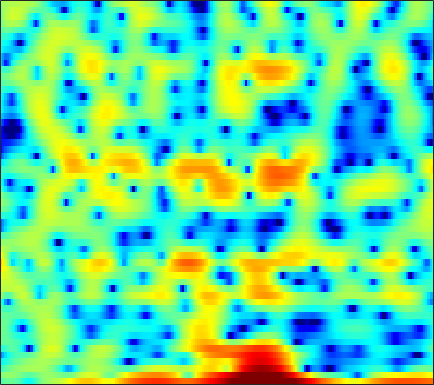

The table this chart was drawn from, first rows:
-2.2825, -1.8403, -1.3565, -1.0342, -0.87605, -0.91225, -1.1555, -1.4528, -2.0275, -2.8527, -3.7492, -4.4322, -5.0961, -5.1989, -4.8147, -3.8852, -2.7624, -1.9164, -0.91811, -0.082853, 0.58016, 0.96338, 1.3577, 1.6502
0.2322, 0.4092, 0.601, 0.7147, 0.7433, 0.6858, 0.5282, 0.3353, -0.006963, -0.432, -0.8881, -1.209, -1.506, -1.596, -1.503, -1.189, -0.7349, -0.358, 0.1066, 0.4941, 0.7633, 0.8796, 0.9195, 0.8344
-3.262, -2.613, -1.849, -1.192, -0.7667, -0.2805, 0.1262, 0.3869, 0.6813, 0.9117, 1.106, 1.229, 1.371, 1.49, 1.562, 1.635, 1.673, 1.671, 1.62, 1.497, 1.285, 1.059, 0.6516, 0.104
-5.831, -5.208, -4.395, -3.622, -3.074, -2.409, -1.806, -1.395, -0.9069, -0.476, -0.09725, 0.1602, 0.4763, 0.7494, 0.9352, 1.163, 1.356, 1.484, 1.61, 1.676, 1.678, 1.628, 1.496, 1.284
-10.74, -8.869, -6.836, -5.263, -4.349, -3.429, -2.793, -2.476, -2.225, -2.106, -2.069, -2.028, -1.877, -1.556, -1.191, -0.561, 0.1576, 0.7009, 1.381, 1.963, 2.409, 2.649, 2.832, 2.864
-4.701, -4.002, -3.124, -2.413, -2.035, -1.786, -1.854, -2.158, -2.925, -4.24, -6.349, -8.802, -14.79, -26.22, -14.07, -7.426, -3.66, -1.671, 0.3085, 1.75, 2.788, 3.348, 3.844, 4.076
-1.165, -1.172, -1.207, -1.29, -1.403, -1.633, -1.947, -2.243, -2.699, -3.215, -3.722, -4.036, -4.256, -4.096, -3.684, -2.81, -1.715, -0.8643, 0.2074, 1.139, 1.896, 2.343, 2.767, 2.978
-0.7303, -0.9061, -1.222, -1.65, -2.035, -2.62, -3.252, -3.718, -4.266, -4.618, -4.683, -4.505, -4.005, -3.269, -2.624, -1.71, -0.792, -0.1339, 0.6787, 1.39, 1.974, 2.32, 2.639, 2.797
-0.5105, -0.7216, -1.183, -1.883, -2.593, -3.858, -5.596, -7.345, -10.56, -15.18, -17.11, -13.42, -8.94, -5.788, -3.989, -2.086, -0.5912, 0.3234, 1.318, 2.091, 2.668, 2.975, 3.228, 3.318
-0.761, -0.806, -1.039, -1.469, -1.918, -2.684, -3.634, -4.431, -5.47, -6.226, -6.263, -5.721, -4.471, -3.016, -1.963, -0.6992, 0.3758, 1.056, 1.796, 2.348, 2.718, 2.879, 2.949, 2.863
-1.261, -1.25, -1.312, -1.42, -1.507, -1.619, -1.694, -1.719, -1.692, -1.564, -1.319, -1.058, -0.6161, -0.112, 0.2793, 0.7917, 1.257, 1.563, 1.891, 2.112, 2.215, 2.211, 2.081, 1.804
-2.014, -2.408, -2.831, -2.992, -2.906, -2.521, -1.958, -1.492, -0.8823, -0.3177, 0.1741, 0.487, 0.8258, 1.095, 1.26, 1.446, 1.587, 1.671, 1.753, 1.808, 1.821, 1.786, 1.649, 1.371
-3.194, -5.436, -9.637, -13.4, -10.93, -6.385, -3.277, -1.64, -0.08516, 0.948, 1.577, 1.833, 1.94, 1.819, 1.612, 1.24, 0.8609, 0.6526, 0.5363, 0.6375, 0.8903, 1.114, 1.368, 1.499
0.6944, -0.325, -1.61, -2.189, -1.864, -0.7264, 0.606, 1.468, 2.351, 2.861, 2.992, 2.84, 2.287, 1.294, 0.1998, -1.846, -4.651, -7.093, -8.645, -6.353, -3.537, -1.946, -0.4407, 0.4962
2.525, 2.512, 2.452, 2.45, 2.479, 2.574, 2.683, 2.741, 2.736, 2.577, 2.229, 1.823, 1.038, -0.07328, -1.135, -2.901, -4.972, -6.427, -7.233, -6.232, -4.593, -3.469, -2.362, -1.72
2.794, 2.952, 3.028, 2.97, 2.869, 2.681, 2.435, 2.217, 1.859, 1.451, 0.9896, 0.6035, 0.05073, -0.5263, -0.9611, -1.517, -2.014, -2.291, -2.495, -2.531, -2.46, -2.37, -2.309, -2.409
4.205, 4.045, 3.708, 3.247, 2.859, 2.292, 1.682, 1.216, 0.5733, -0.07313, -0.7052, -1.14, -1.584, -1.829, -1.888, -1.807, -1.612, -1.458, -1.284, -1.207, -1.23, -1.355, -1.659, -2.111
6.368, 5.627, 4.491, 3.266, 2.353, 1.23, 0.2808, -0.3511, -1.188, -2.26, -3.72, -5.039, -6.649, -6.836, -5.754, -3.717, -1.895, -0.8696, 0.08399, 0.5943, 0.7147, 0.5246, -0.07045, -1.029
7.216, 5.804, 3.401, 0.1752, -2.922, -7.021, -6.793, -5.021, -3.455, -3.13, -3.949, -5.395, -8.017, -8.377, -6.029, -2.6, -0.128, 1.161, 2.269, 2.823, 2.868, 2.616, 1.901, 0.682
4.878, 3.736, 1.815, -0.5669, -2.453, -4.404, -4.537, -3.701, -2.477, -1.573, -1.042, -0.8078, -0.519, -0.1221, 0.2579, 0.8842, 1.481, 1.816, 2.07, 2.044, 1.71, 1.299, 0.5137, -0.4849
2.78, 2.359, 1.718, 1.101, 0.691, 0.3047, 0.147, 0.1661, 0.3374, 0.595, 0.859, 1.056, 1.29, 1.482, 1.607, 1.695, 1.672, 1.565, 1.265, 0.7384, -0.03451, -0.8069, -2.082, -3.58
0.7243, 0.7074, 0.7083, 0.7433, 0.7851, 0.8907, 1.05, 1.185, 1.397, 1.62, 1.836, 1.987, 2.147, 2.247, 2.281, 2.228, 2.046, 1.812, 1.322, 0.599, -0.4028, -1.407, -3.131, -5.524
-2.918, -2.636, -2.081, -1.478, -1.018, -0.446, 0.06846, 0.4183, 0.8354, 1.202, 1.535, 1.758, 2.014, 2.218, 2.317, 2.381, 2.337, 2.212, 1.913, 1.434, 0.7598, 0.1233, -0.9266, -2.155
-11.37, -9.376, -6.947, -5.096, -4.027, -2.957, -2.181, -1.72, -1.218, -0.7773, -0.3503, -0.02373, 0.4293, 0.8837, 1.205, 1.586, 1.884, 2.037, 2.138, 2.111, 1.948, 1.753, 1.408, 1.012
-11.91, -10.06, -7.848, -6.263, -5.449, -4.792, -4.48, -4.417, -4.434, -4.384, -4.12, -3.7, -2.867, -1.86, -1.069, -0.07709, 0.781, 1.328, 1.902, 2.314, 2.571, 2.665, 2.697, 2.628
-4.082, -4.15, -4.186, -4.257, -4.474, -5.019, -5.953, -7.016, -9.011, -11.7, -13.54, -12.28, -8.815, -5.689, -3.795, -1.765, -0.1797, 0.7725, 1.776, 2.515, 3.03, 3.278, 3.446, 3.441
-0.5103, -0.8831, -1.429, -2.107, -2.716, -3.719, -5.062, -6.313, -8.415, -10.86, -12.39, -11.49, -8.659, -5.796, -3.957, -1.913, -0.2237, 0.8231, 1.974, 2.845, 3.441, 3.725, 3.857, 3.735
0.8634, 0.3728, -0.3294, -1.086, -1.665, -2.495, -3.376, -4.037, -4.84, -5.463, -5.715, -5.586, -5.009, -4.02, -3.09, -1.699, -0.2869, 0.7121, 1.906, 2.876, 3.572, 3.89, 4.034, 3.823
0.1898, -0.5188, -1.52, -2.432, -3.038, -3.697, -4.188, -4.538, -5.062, -5.71, -6.443, -7.052, -7.584, -7.247, -6.253, -4.231, -2.083, -0.6022, 1.099, 2.419, 3.397, 3.885, 4.245, 4.239
-2.53, -3.993, -6.258, -8.594, -9.681, -9.456, -8.337, -7.615, -7.2, -7.503, -8.792, -10.71, -15.85, -26.88, -15.51, -8.327, -4.238, -2.035, 0.1427, 1.709, 2.833, 3.45, 3.998, 4.271
-4.335, -6.11, -9.497, -14.35, -17.53, -13.91, -10.1, -8.277, -6.79, -6.093, -5.981, -6.066, -6.203, -5.836, -5.124, -3.664, -2.114, -1.028, 0.2054, 1.207, 1.935, 2.351, 2.754, 3.076
-3.437, -3.933, -4.607, -5.118, -5.277, -5.017, -4.359, -3.815, -3.141, -2.612, -2.203, -1.975, -1.678, -1.377, -1.092, -0.6672, -0.2118, 0.1003, 0.4105, 0.5592, 0.5268, 0.3613, 0.06618, -0.105
-3.533, -3.177, -2.686, -2.271, -1.906, -1.488, -1.046, -0.7272, -0.3617, -0.1146, 0.06256, 0.09301, 0.0836, -0.03078, -0.1089, -0.2426, -0.2837, -0.3028, -0.3435, -0.6385, -1.288, -2.25, -4.521, -9.16
-6.984, -5.885, -4.617, -3.541, -2.783, -1.984, -1.383, -1.028, -0.7032, -0.6017, -0.7307, -0.9936, -1.591, -2.473, -3.272, -4.312, -4.891, -4.769, -3.938, -2.994, -2.379, -2.235, -2.46, -2.759
-13.08, -11.04, -8.949, -7.242, -6.274, -5.174, -4.317, -3.844, -3.429, -3.247, -3.416, -3.772, -4.726, -6.353, -8.373, -13.07, -28.83, -18.46, -9.719, -5.575, -2.994, -1.595, -0.1811, 1.002
-16.04, -14.35, -12.53, -11.04, -10.18, -9.118, -8.192, -7.582, -6.874, -6.307, -5.909, -5.775, -5.811, -6.127, -6.477, -6.907, -6.841, -6.231, -4.751, -2.97, -1.262, -0.1219, 1.207, 2.324
-15.67, -15.5, -15.18, -14.89, -14.52, -13.89, -13.04, -12.23, -10.99, -9.693, -8.377, -7.469, -6.35, -5.388, -4.711, -3.838, -2.938, -2.207, -1.207, -0.1447, 0.8751, 1.59, 2.453, 3.182
-16.19, -17.33, -19.08, -20.84, -21.74, -22.2, -21.27, -19.73, -17.03, -14.05, -11.24, -9.328, -7.088, -5.144, -3.881, -2.393, -1.11, -0.2517, 0.7705, 1.647, 2.399, 2.876, 3.389, 3.767
-16.02, -18.45, -22.92, -29.89, -41.05, -40.73, -42.66, -36.52, -24.38, -17.56, -12.74, -9.895, -6.814, -4.322, -2.765, -1.018, 0.4084, 1.284, 2.252, 2.979, 3.501, 3.761, 3.943, 3.957
-12.17, -13.96, -16.54, -19.36, -21.04, -22.01, -21.38, -19.71, -16.43, -12.73, -9.319, -7.031, -4.384, -2.147, -0.7246, 0.8487, 2.119, 2.87, 3.617, 4.097, 4.301, 4.285, 4.044, 3.566
-7.567, -8.525, -9.761, -10.72, -11.24, -11.31, -10.81, -10.01, -8.474, -6.639, -4.667, -3.194, -1.362, 0.2993, 1.389, 2.619, 3.574, 4.112, 4.569, 4.732, 4.585, 4.259, 3.518, 2.385
-5.577, -6.444, -7.544, -8.398, -8.768, -8.822, -8.18, -7.333, -5.866, -4.194, -2.519, -1.295, 0.2261, 1.55, 2.413, 3.371, 4.075, 4.43, 4.666, 4.601, 4.226, 3.714, 2.689, 1.215
-5.507, -6.726, -8.758, -11.39, -13.5, -14.8, -12.34, -9.755, -6.696, -4.189, -2.124, -0.8175, 0.671, 1.883, 2.628, 3.406, 3.951, 4.199, 4.321, 4.19, 3.789, 3.309, 2.414, 1.223
-4.968, -5.993, -7.858, -10.38, -12.59, -14, -11.31, -8.64, -5.62, -3.259, -1.382, -0.242, 0.997, 1.978, 2.555, 3.138, 3.528, 3.703, 3.772, 3.661, 3.351, 2.984, 2.315, 1.437
-3.5, -3.697, -4.027, -4.352, -4.455, -4.276, -3.654, -2.96, -1.904, -0.8346, 0.1167, 0.7276, 1.384, 1.869, 2.14, 2.405, 2.584, 2.68, 2.751, 2.735, 2.604, 2.397, 1.948, 1.279
-2.143, -1.81, -1.465, -1.171, -0.9359, -0.5556, -0.1236, 0.232, 0.7064, 1.111, 1.389, 1.49, 1.456, 1.233, 0.9815, 0.6263, 0.4004, 0.4011, 0.6621, 1.079, 1.473, 1.657, 1.659, 1.334
-1.332, -0.9966, -0.6106, -0.1805, 0.1711, 0.6797, 1.191, 1.539, 1.911, 2.105, 2.057, 1.81, 1.133, -0.04207, -1.349, -3.758, -6.392, -6.913, -4.653, -1.896, 0.08974, 1.087, 1.854, 2.057
-2.804, -3.11, -3.222, -2.808, -2.192, -1.163, -0.119, 0.5652, 1.27, 1.709, 1.829, 1.679, 1.088, -0.03961, -1.35, -3.844, -6.794, -7.391, -4.631, -1.546, 0.6605, 1.772, 2.657, 2.975
-7.809, -10.74, -15.25, -13.17, -9.615, -6.114, -3.731, -2.433, -1.148, -0.2492, 0.3579, 0.6422, 0.8164, 0.7699, 0.6492, 0.4944, 0.4702, 0.6622, 1.213, 1.971, 2.717, 3.15, 3.476, 3.456
-7.902, -9.72, -11.58, -11.22, -9.814, -7.928, -6.333, -5.39, -4.325, -3.375, -2.474, -1.815, -0.9845, -0.2262, 0.2921, 0.9334, 1.522, 1.952, 2.499, 3.001, 3.395, 3.594, 3.688, 3.544
-5.526, -6.109, -6.788, -7.296, -7.595, -7.972, -8.45, -8.812, -9.05, -8.564, -7.268, -5.982, -4.227, -2.615, -1.561, -0.372, 0.6474, 1.299, 2.042, 2.639, 3.095, 3.342, 3.529, 3.541
-4.401, -4.669, -5.199, -5.96, -6.765, -8.212, -10.5, -13.2, -20.12, -26, -14.49, -10.51, -7.038, -4.642, -3.258, -1.766, -0.5565, 0.2105, 1.091, 1.829, 2.44, 2.81, 3.184, 3.419
-3.353, -3.302, -3.465, -3.9, -4.421, -5.427, -6.725, -7.818, -9.044, -9.303, -8.356, -7.248, -5.768, -4.484, -3.662, -2.663, -1.743, -1.058, -0.1578, 0.7139, 1.506, 2.023, 2.6, 3.038
-1.864, -1.454, -1.117, -1.026, -1.087, -1.363, -1.767, -2.104, -2.542, -2.91, -3.181, -3.359, -3.644, -4.009, -4.285, -4.505, -4.24, -3.625, -2.407, -1.06, 0.1813, 0.9687, 1.804, 2.409
-0.4864, 0.2898, 1.077, 1.596, 1.815, 1.942, 1.864, 1.687, 1.305, 0.7481, -0.03601, -0.8326, -2.282, -4.422, -6.763, -11.69, -15.99, -11.56, -6.397, -3.207, -1.149, -0.07817, 0.8741, 1.41
-0.291, 0.8035, 1.904, 2.663, 3.04, 3.341, 3.42, 3.339, 3.057, 2.562, 1.813, 1.054, -0.254, -1.98, -3.514, -5.529, -6.474, -5.901, -4.251, -2.662, -1.534, -0.9868, -0.6351, -0.6888
-0.1677, 0.757, 1.688, 2.342, 2.697, 2.981, 3.119, 3.133, 3.029, 2.778, 2.387, 2.005, 1.369, 0.6404, 0.08121, -0.5883, -1.083, -1.325, -1.514, -1.691, -1.936, -2.245, -2.824, -3.614
0.9464, 1.286, 1.594, 1.789, 1.883, 1.979, 2.076, 2.162, 2.269, 2.34, 2.347, 2.299, 2.143, 1.906, 1.657, 1.243, 0.7431, 0.2925, -0.4547, -1.413, -2.627, -3.715, -5.322, -6.84
